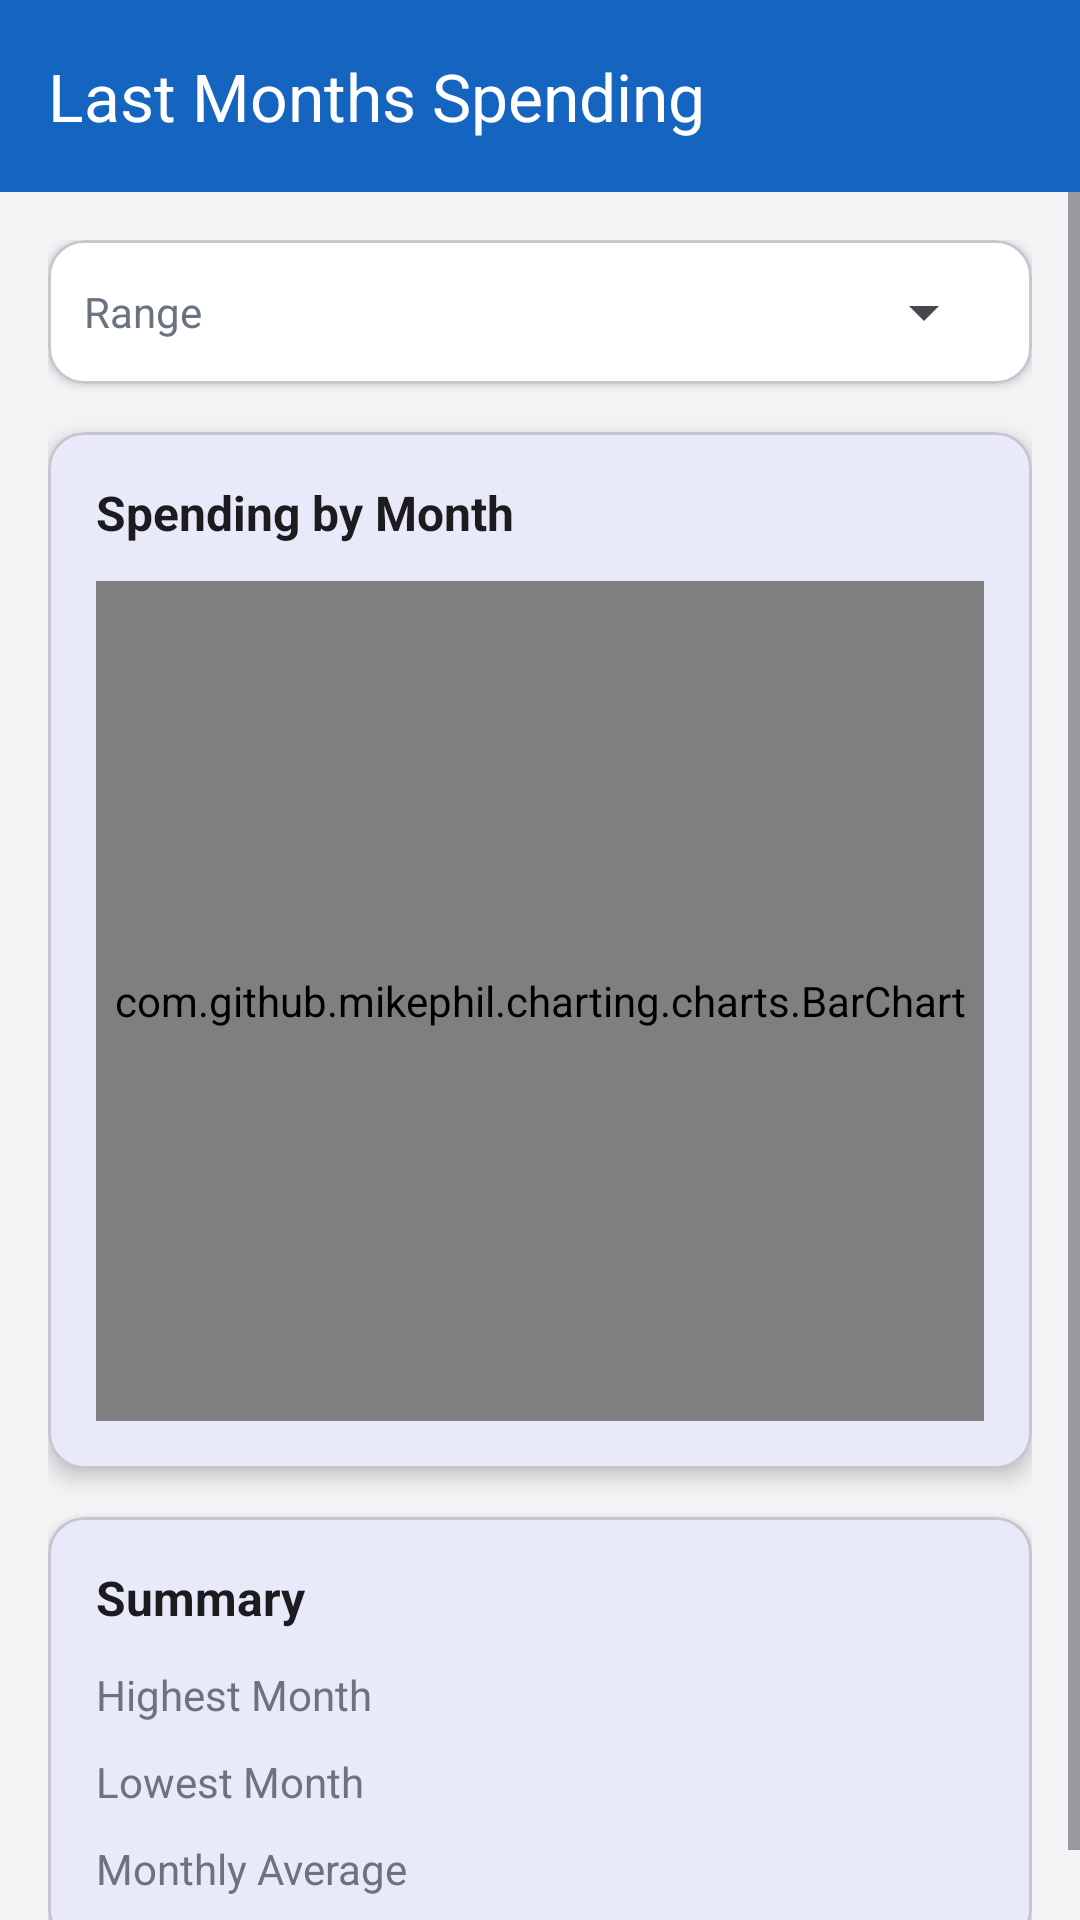

Layout XML and referenced resources for this Android screen:
<!-- AndroidManifest.xml: application theme Theme.BudgetHelper -->
<!-- res/layout/activity_monthly_graph.xml -->
<?xml version="1.0" encoding="utf-8"?>
<LinearLayout xmlns:android="http://schemas.android.com/apk/res/android"
    xmlns:app="http://schemas.android.com/apk/res-auto"
    android:layout_width="match_parent"
    android:layout_height="match_parent"
    android:orientation="vertical"
    android:background="@color/background">

    <com.google.android.material.appbar.MaterialToolbar
        android:id="@+id/graphToolbar"
        android:layout_width="match_parent"
        android:layout_height="?attr/actionBarSize"
        android:background="@color/colorPrimary"
        app:title="@string/monthly_graph_title"
        app:titleTextColor="@color/white"
        app:navigationIcon="@drawable/ic_arrow_back"
        app:navigationIconTint="@color/white" />

    <ScrollView
        android:layout_width="match_parent"
        android:layout_height="match_parent">

        <LinearLayout
            android:layout_width="match_parent"
            android:layout_height="wrap_content"
            android:orientation="vertical"
            android:padding="16dp">

            
            <com.google.android.material.card.MaterialCardView
                android:layout_width="match_parent"
                android:layout_height="wrap_content"
                android:layout_marginBottom="16dp"
                app:cardCornerRadius="12dp"
                app:cardElevation="2dp"
                app:cardBackgroundColor="@color/surface">

                <LinearLayout
                    android:layout_width="match_parent"
                    android:layout_height="wrap_content"
                    android:orientation="horizontal"
                    android:padding="12dp"
                    android:gravity="center_vertical">

                    <TextView
                        android:layout_width="0dp"
                        android:layout_height="wrap_content"
                        android:layout_weight="1"
                        android:text="Range"
                        android:textColor="@color/text_secondary"
                        android:textSize="14sp" />

                    <Spinner
                        android:id="@+id/rangeSpinner"
                        android:layout_width="wrap_content"
                        android:layout_height="wrap_content" />

                </LinearLayout>
            </com.google.android.material.card.MaterialCardView>

            
            <com.google.android.material.card.MaterialCardView
                android:layout_width="match_parent"
                android:layout_height="wrap_content"
                android:layout_marginBottom="16dp"
                app:cardCornerRadius="12dp"
                app:cardElevation="4dp">

                <LinearLayout
                    android:layout_width="match_parent"
                    android:layout_height="wrap_content"
                    android:orientation="vertical"
                    android:padding="16dp">

                    <TextView
                        android:layout_width="wrap_content"
                        android:layout_height="wrap_content"
                        android:text="Spending by Month"
                        android:textSize="16sp"
                        android:textStyle="bold"
                        android:textColor="@color/text_primary"
                        android:layout_marginBottom="12dp" />

                    <com.github.mikephil.charting.charts.BarChart
                        android:id="@+id/barChart"
                        android:layout_width="match_parent"
                        android:layout_height="280dp" />

                </LinearLayout>
            </com.google.android.material.card.MaterialCardView>

            
            <com.google.android.material.card.MaterialCardView
                android:layout_width="match_parent"
                android:layout_height="wrap_content"
                app:cardCornerRadius="12dp"
                app:cardElevation="4dp">

                <LinearLayout
                    android:layout_width="match_parent"
                    android:layout_height="wrap_content"
                    android:orientation="vertical"
                    android:padding="16dp">

                    <TextView
                        android:layout_width="wrap_content"
                        android:layout_height="wrap_content"
                        android:text="Summary"
                        android:textSize="16sp"
                        android:textStyle="bold"
                        android:textColor="@color/text_primary"
                        android:layout_marginBottom="12dp" />

                    
                    <LinearLayout
                        android:layout_width="match_parent"
                        android:layout_height="wrap_content"
                        android:orientation="horizontal"
                        android:layout_marginBottom="10dp">

                        <TextView
                            android:layout_width="0dp"
                            android:layout_height="wrap_content"
                            android:layout_weight="1"
                            android:text="Highest Month"
                            android:textSize="14sp"
                            android:textColor="@color/text_secondary" />

                        <TextView
                            android:id="@+id/highestMonthText"
                            android:layout_width="wrap_content"
                            android:layout_height="wrap_content"
                            android:textSize="14sp"
                            android:textStyle="bold"
                            android:textColor="@color/remaining_negative" />

                    </LinearLayout>

                    
                    <LinearLayout
                        android:layout_width="match_parent"
                        android:layout_height="wrap_content"
                        android:orientation="horizontal"
                        android:layout_marginBottom="10dp">

                        <TextView
                            android:layout_width="0dp"
                            android:layout_height="wrap_content"
                            android:layout_weight="1"
                            android:text="Lowest Month"
                            android:textSize="14sp"
                            android:textColor="@color/text_secondary" />

                        <TextView
                            android:id="@+id/lowestMonthText"
                            android:layout_width="wrap_content"
                            android:layout_height="wrap_content"
                            android:textSize="14sp"
                            android:textStyle="bold"
                            android:textColor="@color/remaining_positive" />

                    </LinearLayout>

                    
                    <LinearLayout
                        android:layout_width="match_parent"
                        android:layout_height="wrap_content"
                        android:orientation="horizontal">

                        <TextView
                            android:layout_width="0dp"
                            android:layout_height="wrap_content"
                            android:layout_weight="1"
                            android:text="Monthly Average"
                            android:textSize="14sp"
                            android:textColor="@color/text_secondary" />

                        <TextView
                            android:id="@+id/averageMonthText"
                            android:layout_width="wrap_content"
                            android:layout_height="wrap_content"
                            android:textSize="14sp"
                            android:textStyle="bold"
                            android:textColor="@color/text_primary" />

                    </LinearLayout>

                </LinearLayout>
            </com.google.android.material.card.MaterialCardView>

        </LinearLayout>
    </ScrollView>

</LinearLayout>
<!-- resources referenced by this layout -->
<resources>
  <color name="background">#F3F4F6</color>
  <color name="colorPrimary">#1565C0</color>
  <color name="remaining_negative">#C62828</color>
  <color name="remaining_positive">#2E7D32</color>
  <color name="surface">#FFFFFF</color>
  <color name="text_primary">#1C1B1F</color>
  <color name="text_secondary">#6B7280</color>
  <color name="white">#FFFFFFFF</color>
  <string name="monthly_graph_title">Last Months Spending</string>
  <style name="Theme.BudgetHelper" parent="Base.Theme.BudgetHelper" />
  <style name="Base.Theme.BudgetHelper" parent="Theme.Material3.DayNight.NoActionBar">
          <item name="colorPrimary">@color/colorPrimary</item>
          <item name="colorPrimaryVariant">@color/colorPrimaryDark</item>
          <item name="colorOnPrimary">@color/white</item>
          <item name="android:windowBackground">@color/background</item>
      </style>
  <color name="colorPrimaryDark">#0D47A1</color>
</resources>
